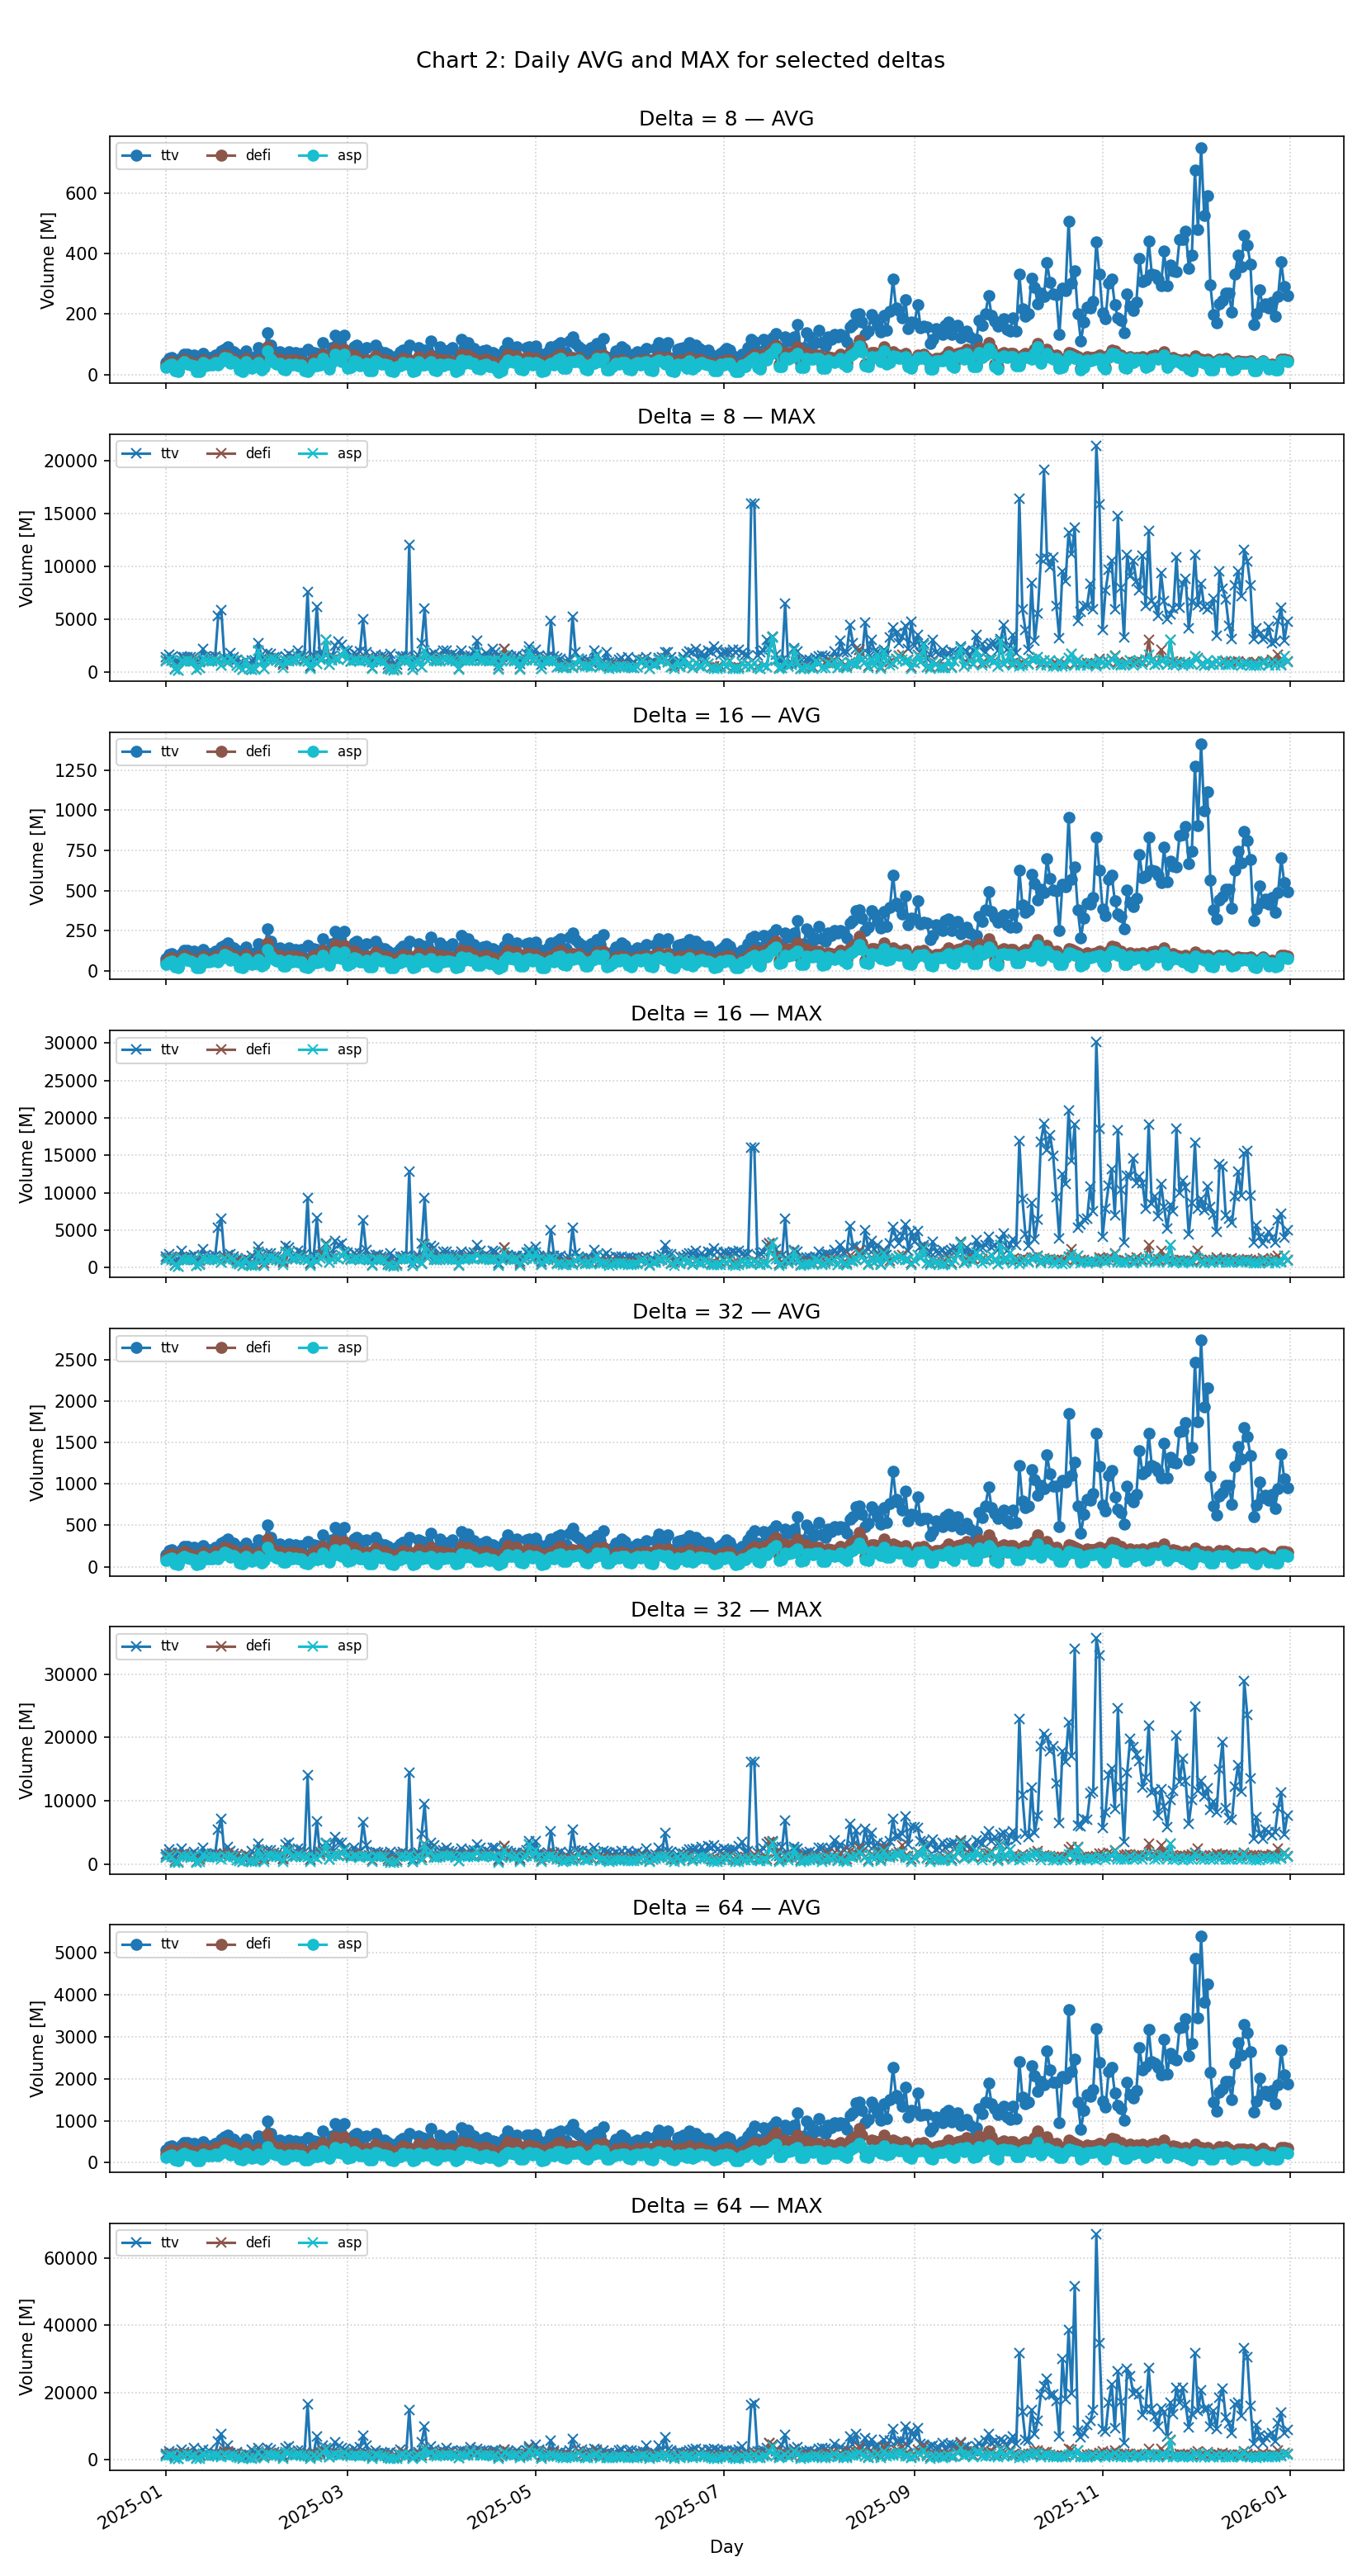

Values plotted in this chart, from the file beside it:
day; delta; algorithm; avg_M; max_M
2025-01-01; 8; ttv; 40.73; 1406
2025-01-02; 8; ttv; 52.65; 1606
2025-01-03; 8; ttv; 56.72; 1403
2025-01-04; 8; ttv; 32.38; 941.3
2025-01-05; 8; ttv; 26.36; 991.2
2025-01-06; 8; ttv; 57.65; 1474
2025-01-07; 8; ttv; 66.19; 1375
2025-01-08; 8; ttv; 66.13; 1402
2025-01-09; 8; ttv; 60.2; 1391
2025-01-10; 8; ttv; 64.04; 1393
2025-01-11; 8; ttv; 32.03; 1138
2025-01-12; 8; ttv; 30.53; 922.2
2025-01-13; 8; ttv; 70.95; 2183
2025-01-14; 8; ttv; 52.76; 1433
2025-01-15; 8; ttv; 56.86; 1362
2025-01-16; 8; ttv; 56.38; 1397
2025-01-17; 8; ttv; 63.68; 1449
2025-01-18; 8; ttv; 64.52; 5317
2025-01-19; 8; ttv; 77.08; 5863
2025-01-20; 8; ttv; 84.54; 1322
2025-01-21; 8; ttv; 92.21; 1257
2025-01-22; 8; ttv; 60.96; 1772
2025-01-23; 8; ttv; 76.61; 1410
2025-01-24; 8; ttv; 66.51; 1109
2025-01-25; 8; ttv; 32.7; 806
2025-01-26; 8; ttv; 32.94; 833.7
2025-01-27; 8; ttv; 77.53; 1078
2025-01-28; 8; ttv; 54.99; 821.5
2025-01-29; 8; ttv; 51.55; 1040
2025-01-30; 8; ttv; 60.26; 1060
2025-01-31; 8; ttv; 87.85; 2723
2025-02-01; 8; ttv; 48.67; 1581
2025-02-02; 8; ttv; 57.84; 1044
2025-02-03; 8; ttv; 138.6; 1758
2025-02-04; 8; ttv; 96.74; 1658
2025-02-05; 8; ttv; 74.68; 1404
2025-02-06; 8; ttv; 67.3; 1401
2025-02-07; 8; ttv; 75.47; 1005
2025-02-08; 8; ttv; 44.34; 805.3
2025-02-09; 8; ttv; 42.14; 1474
2025-02-10; 8; ttv; 75.08; 1699
2025-02-11; 8; ttv; 65.37; 1438
2025-02-12; 8; ttv; 71.5; 1227
2025-02-13; 8; ttv; 65.63; 2010
2025-02-14; 8; ttv; 69.24; 1703
2025-02-15; 8; ttv; 33.64; 1546
2025-02-16; 8; ttv; 83.19; 7552
2025-02-17; 8; ttv; 43.18; 557.5
2025-02-18; 8; ttv; 72.62; 1566
2025-02-19; 8; ttv; 68.85; 6193
2025-02-20; 8; ttv; 65.82; 1576
2025-02-21; 8; ttv; 105.8; 1862
2025-02-22; 8; ttv; 63.82; 3051
2025-02-23; 8; ttv; 51.13; 1418
2025-02-24; 8; ttv; 89.35; 1472
2025-02-25; 8; ttv; 129.3; 2512
2025-02-26; 8; ttv; 99.34; 2857
2025-02-27; 8; ttv; 80; 2569
2025-02-28; 8; ttv; 129.4; 2048
2025-03-01; 8; ttv; 46.61; 2000
... 4,320 more rows
